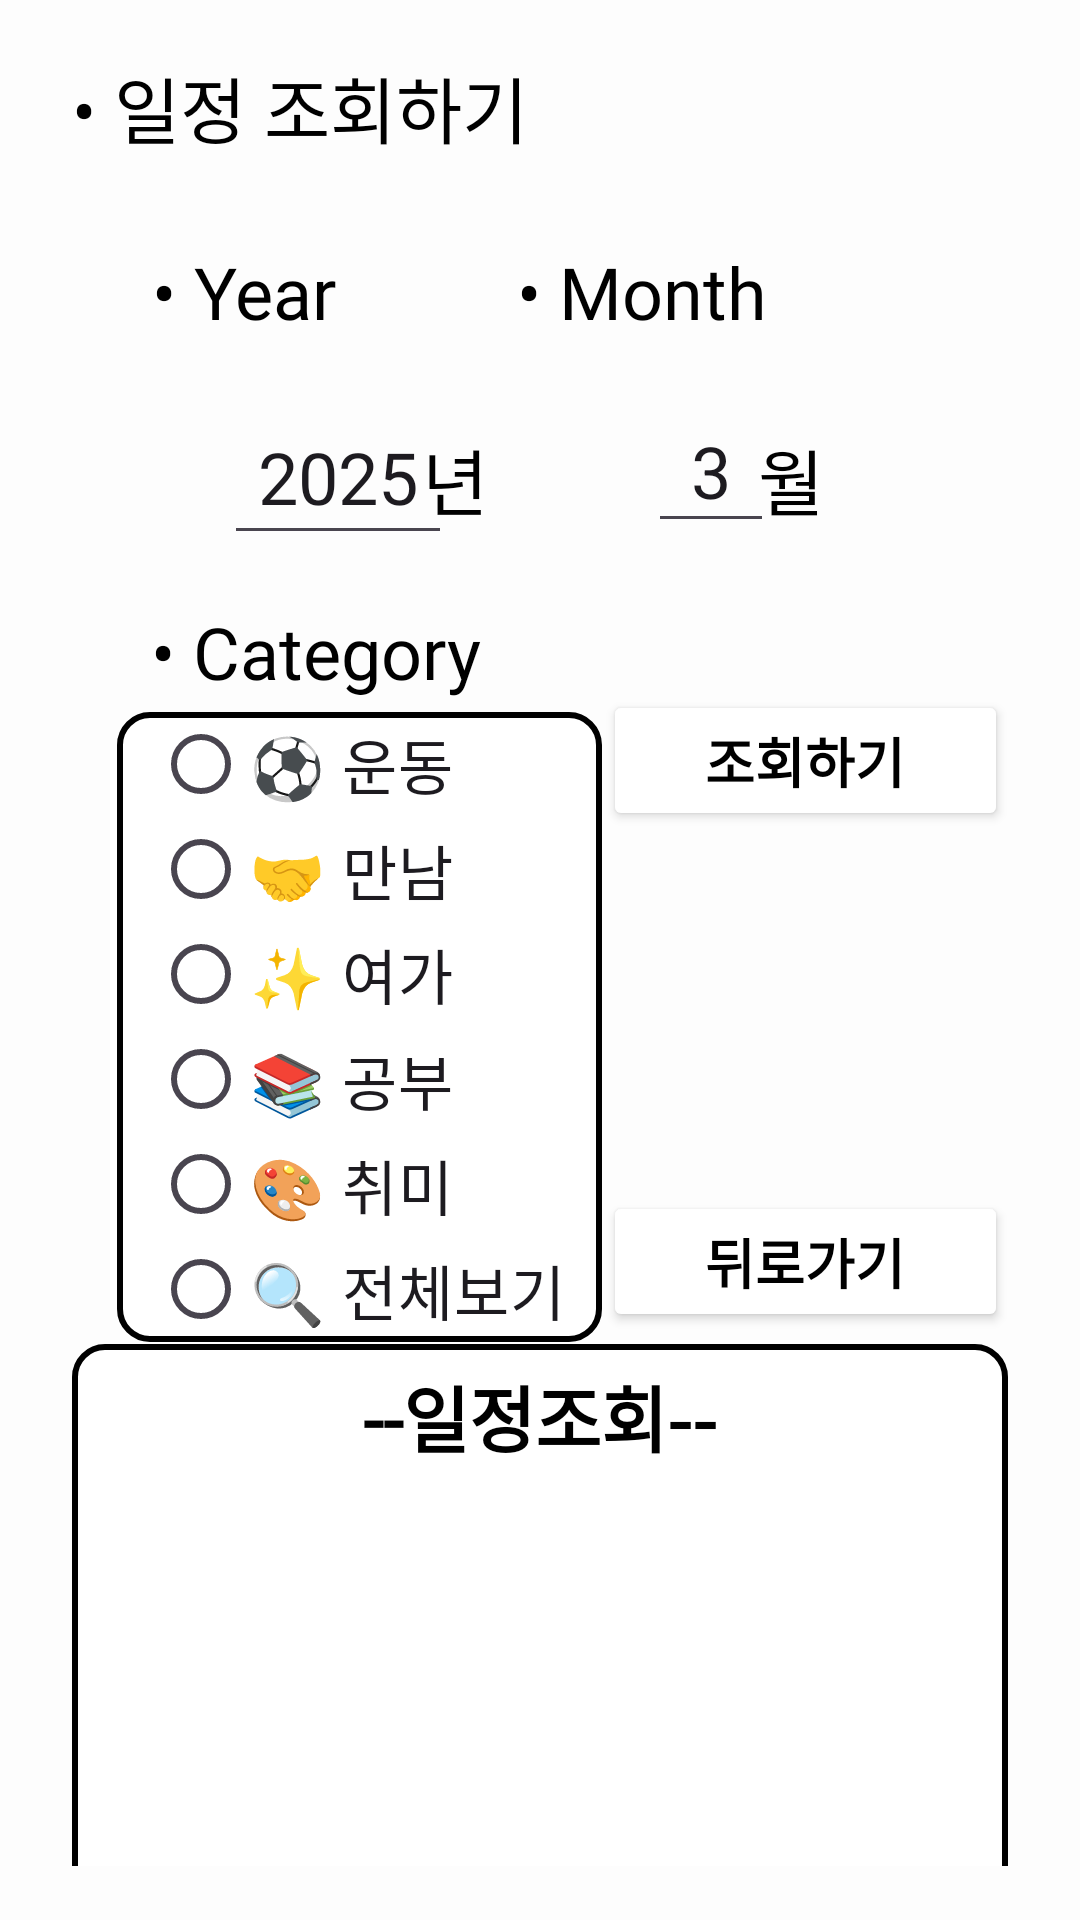

Write the Android layout XML for this screen, with the resource values it uses.
<!-- AndroidManifest.xml: application theme Theme.ToDoList -->
<!-- res/layout/activity_search_schedule.xml -->
<?xml version="1.0" encoding="utf-8"?>
<androidx.constraintlayout.widget.ConstraintLayout xmlns:android="http://schemas.android.com/apk/res/android"
    xmlns:app="http://schemas.android.com/apk/res-auto"
    xmlns:tools="http://schemas.android.com/tools"
    android:layout_width="match_parent"
    android:layout_height="match_parent"
    android:background="#FDFDFD"
    android:paddingVertical="18dp"
    android:paddingHorizontal="24dp">

    <TextView
        android:id="@+id/textView11"
        android:layout_width="wrap_content"
        android:layout_height="wrap_content"
        android:fontFamily="@font/cafe"
        android:text="• 일정 조회하기"
        android:textColor="#000000"
        android:textSize="24dp"
        app:layout_constraintStart_toStartOf="parent"
        app:layout_constraintTop_toTopOf="parent" />

    <ImageView
        android:id="@+id/imageView9"
        android:layout_width="32dp"
        android:layout_height="32dp"
        android:layout_marginStart="4dp"
        android:layout_marginTop="4dp"
        app:layout_constraintStart_toEndOf="@+id/textView11"
        app:layout_constraintTop_toTopOf="parent"
        app:srcCompat="@drawable/search_image" />

    <ImageView
        android:id="@+id/imageView8"
        android:layout_width="wrap_content"
        android:layout_height="wrap_content"
        android:layout_marginTop="4dp"
        app:layout_constraintEnd_toEndOf="parent"
        app:layout_constraintHorizontal_bias="0.0"
        app:layout_constraintStart_toStartOf="parent"
        app:layout_constraintTop_toBottomOf="@+id/textView11"
        app:srcCompat="@drawable/image_line" />

    <TextView
        android:id="@+id/textView29"
        android:layout_width="wrap_content"
        android:layout_height="wrap_content"
        android:layout_marginTop="24dp"
        android:fontFamily="@font/abhaya_libre_bold"
        android:text="• Year"
        android:textColor="#000000"
        android:textSize="24dp"
        app:layout_constraintEnd_toEndOf="parent"
        app:layout_constraintHorizontal_bias="0.107"
        app:layout_constraintStart_toStartOf="parent"
        app:layout_constraintTop_toBottomOf="@+id/imageView8" />

    <EditText
        android:id="@+id/et_year"
        android:layout_width="76dp"
        android:layout_height="55dp"
        android:layout_marginTop="112dp"
        android:ems="10"
        android:gravity="center"
        android:inputType="number"
        android:text="2025"
        android:textSize="24dp"
        app:layout_constraintEnd_toEndOf="parent"
        app:layout_constraintHorizontal_bias="0.215"
        app:layout_constraintStart_toStartOf="parent"
        app:layout_constraintTop_toTopOf="parent" />

    <TextView
        android:id="@+id/textView30"
        android:layout_width="wrap_content"
        android:layout_height="wrap_content"
        android:layout_marginTop="124dp"
        android:fontFamily="@font/cafe"
        android:text="년"
        android:textColor="#000000"
        android:textSize="24dp"
        app:layout_constraintEnd_toEndOf="parent"
        app:layout_constraintHorizontal_bias="0.402"
        app:layout_constraintStart_toStartOf="parent"
        app:layout_constraintTop_toTopOf="parent" />

    <TextView
        android:id="@+id/textView35"
        android:layout_width="wrap_content"
        android:layout_height="wrap_content"
        android:layout_marginTop="24dp"
        android:fontFamily="@font/abhaya_libre_bold"
        android:text="• Month"
        android:textColor="#000000"
        android:textSize="24dp"
        app:layout_constraintEnd_toEndOf="parent"
        app:layout_constraintHorizontal_bias="0.648"
        app:layout_constraintStart_toStartOf="parent"
        app:layout_constraintTop_toBottomOf="@+id/imageView8" />

    <EditText
        android:id="@+id/et_month"
        android:layout_width="42dp"
        android:layout_height="51dp"
        android:layout_marginTop="112dp"
        android:ems="10"
        android:gravity="center"
        android:inputType="number"
        android:text="3"
        android:textSize="24dp"
        app:layout_constraintEnd_toEndOf="parent"
        app:layout_constraintHorizontal_bias="0.711"
        app:layout_constraintStart_toStartOf="parent"
        app:layout_constraintTop_toTopOf="parent" />

    <TextView
        android:id="@+id/textView21"
        android:layout_width="wrap_content"
        android:layout_height="wrap_content"
        android:layout_marginTop="124dp"
        android:fontFamily="@font/cafe"
        android:text="월"
        android:textColor="#000000"
        android:textSize="24dp"
        app:layout_constraintEnd_toEndOf="parent"
        app:layout_constraintHorizontal_bias="0.789"
        app:layout_constraintStart_toStartOf="parent"
        app:layout_constraintTop_toTopOf="parent" />

    <TextView
        android:id="@+id/textView36"
        android:layout_width="wrap_content"
        android:layout_height="wrap_content"
        android:layout_marginTop="24dp"
        android:fontFamily="@font/abhaya_libre_bold"
        android:text="• Category"
        android:textColor="#000000"
        android:textSize="24dp"
        app:layout_constraintEnd_toEndOf="parent"
        app:layout_constraintHorizontal_bias="0.13"
        app:layout_constraintStart_toStartOf="parent"
        app:layout_constraintTop_toBottomOf="@+id/textView21" />

    <RadioGroup
        android:id="@+id/radioGroup"
        android:layout_width="wrap_content"
        android:layout_height="wrap_content"
        android:layout_marginTop="4dp"
        android:background="@drawable/border_calender"
        android:orientation="vertical"
        android:paddingHorizontal="12dp"
        app:layout_constraintEnd_toEndOf="parent"
        app:layout_constraintHorizontal_bias="0.1"
        app:layout_constraintStart_toStartOf="parent"
        app:layout_constraintTop_toBottomOf="@+id/textView36">

        <RadioButton
            android:id="@+id/rb_month_exercise"
            android:layout_width="match_parent"
            android:layout_height="35dp"
            android:fontFamily="@font/cafe"
            android:text="⚽ 운동"
            android:textSize="20dp" />

        <RadioButton
            android:id="@+id/rb_month_meet"
            android:layout_width="match_parent"
            android:layout_height="35dp"
            android:fontFamily="@font/cafe"
            android:text="🤝 만남"
            android:textSize="20dp" />

        <RadioButton
            android:id="@+id/rb_month_rest"
            android:layout_width="match_parent"
            android:layout_height="35dp"
            android:fontFamily="@font/cafe"
            android:text="✨ 여가"
            android:textSize="20dp" />

        <RadioButton
            android:id="@+id/rb_month_study"
            android:layout_width="match_parent"
            android:layout_height="35dp"
            android:fontFamily="@font/cafe"
            android:text="📚 공부"
            android:textSize="20dp" />

        <RadioButton
            android:id="@+id/rb_month_hobby"
            android:layout_width="match_parent"
            android:layout_height="35dp"
            android:fontFamily="@font/cafe"
            android:text="🎨 취미"
            android:textSize="20dp" />

        <RadioButton
            android:id="@+id/rb_month_seeAll"
            android:layout_width="match_parent"
            android:layout_height="35dp"
            android:fontFamily="@font/cafe"
            android:text="🔍 전체보기"
            android:textSize="20dp" />
    </RadioGroup>

    <Button
        android:id="@+id/button_search"
        android:layout_width="135dp"
        android:layout_height="47dp"
        android:layout_marginTop="212dp"
        android:backgroundTint="#FFFFFF"
        android:fontFamily="@font/cafe"
        android:shadowColor="#000000"
        android:text="조회하기"
        android:textColor="#000000"
        android:textSize="18dp"
        android:textStyle="bold"
        app:cornerRadius="5pt"
        app:layout_constraintEnd_toEndOf="parent"
        app:layout_constraintHorizontal_bias="0.5"
        app:layout_constraintStart_toEndOf="@+id/radioGroup"
        app:layout_constraintTop_toTopOf="parent"
        app:strokeColor="#000000"
        app:strokeWidth="0.7pt" />

    <Button
        android:id="@+id/back_button1"
        android:layout_width="135dp"
        android:layout_height="47dp"
        android:layout_marginTop="120dp"
        android:backgroundTint="#FFFFFF"
        android:fontFamily="@font/cafe"
        android:text="뒤로가기"
        android:textColor="#000000"
        android:textSize="18dp"
        android:textStyle="bold"
        app:cornerRadius="5pt"
        app:layout_constraintEnd_toEndOf="parent"
        app:layout_constraintHorizontal_bias="0.5"
        app:layout_constraintStart_toEndOf="@+id/radioGroup"
        app:layout_constraintTop_toBottomOf="@+id/button_search"
        app:strokeColor="#000000"
        app:strokeWidth="0.7pt" />

    <LinearLayout
        android:layout_width="0dp"
        android:layout_height="360dp"
        android:layout_marginTop="4dp"
        android:background="@drawable/border6"
        android:orientation="vertical"
        app:layout_constraintEnd_toEndOf="parent"
        app:layout_constraintHorizontal_bias="1.0"
        app:layout_constraintStart_toStartOf="parent"
        app:layout_constraintTop_toBottomOf="@+id/back_button1">

        <TextView
            android:id="@+id/tv_month"
            android:layout_width="wrap_content"
            android:layout_height="wrap_content"
            android:layout_gravity="center"
            android:layout_marginTop="3pt"
            android:layout_marginBottom="3pt"
            android:fontFamily="@font/cafe"
            android:text="--일정조회--"
            android:textColor="#000000"
            android:textSize="24dp"
            android:textStyle="bold" />

        <androidx.recyclerview.widget.RecyclerView
            android:id="@+id/search_rv"
            android:layout_width="match_parent"
            android:layout_height="match_parent" />
    </LinearLayout>

</androidx.constraintlayout.widget.ConstraintLayout>
<!-- resources referenced by this layout -->
<resources>
  <!-- drawable border6 (drawable) -->
  <?xml version="1.0" encoding="utf-8"?>
  <shape xmlns:android="http://schemas.android.com/apk/res/android">
      
      <solid android:color="#FFFFFF"/>
  
      
      <stroke
          android:color="#000000"
          android:width="2dp"/>
  
      
      <corners android:radius="10dp"/>
  </shape>
  <!-- drawable border_calender (drawable) -->
  <?xml version="1.0" encoding="utf-8"?>
  <shape xmlns:android="http://schemas.android.com/apk/res/android">
      
      <solid android:color="#ffffff"/>
  
      
      <stroke
          android:color="#000000"
          android:width="2dp"/>
  
      
      <corners android:radius="10dp"/>
  </shape>
  <style name="Theme.ToDoList" parent="Base.Theme.ToDoList" />
  <style name="Base.Theme.ToDoList" parent="Theme.Material3.DayNight.NoActionBar">
          
          
      </style>
</resources>
